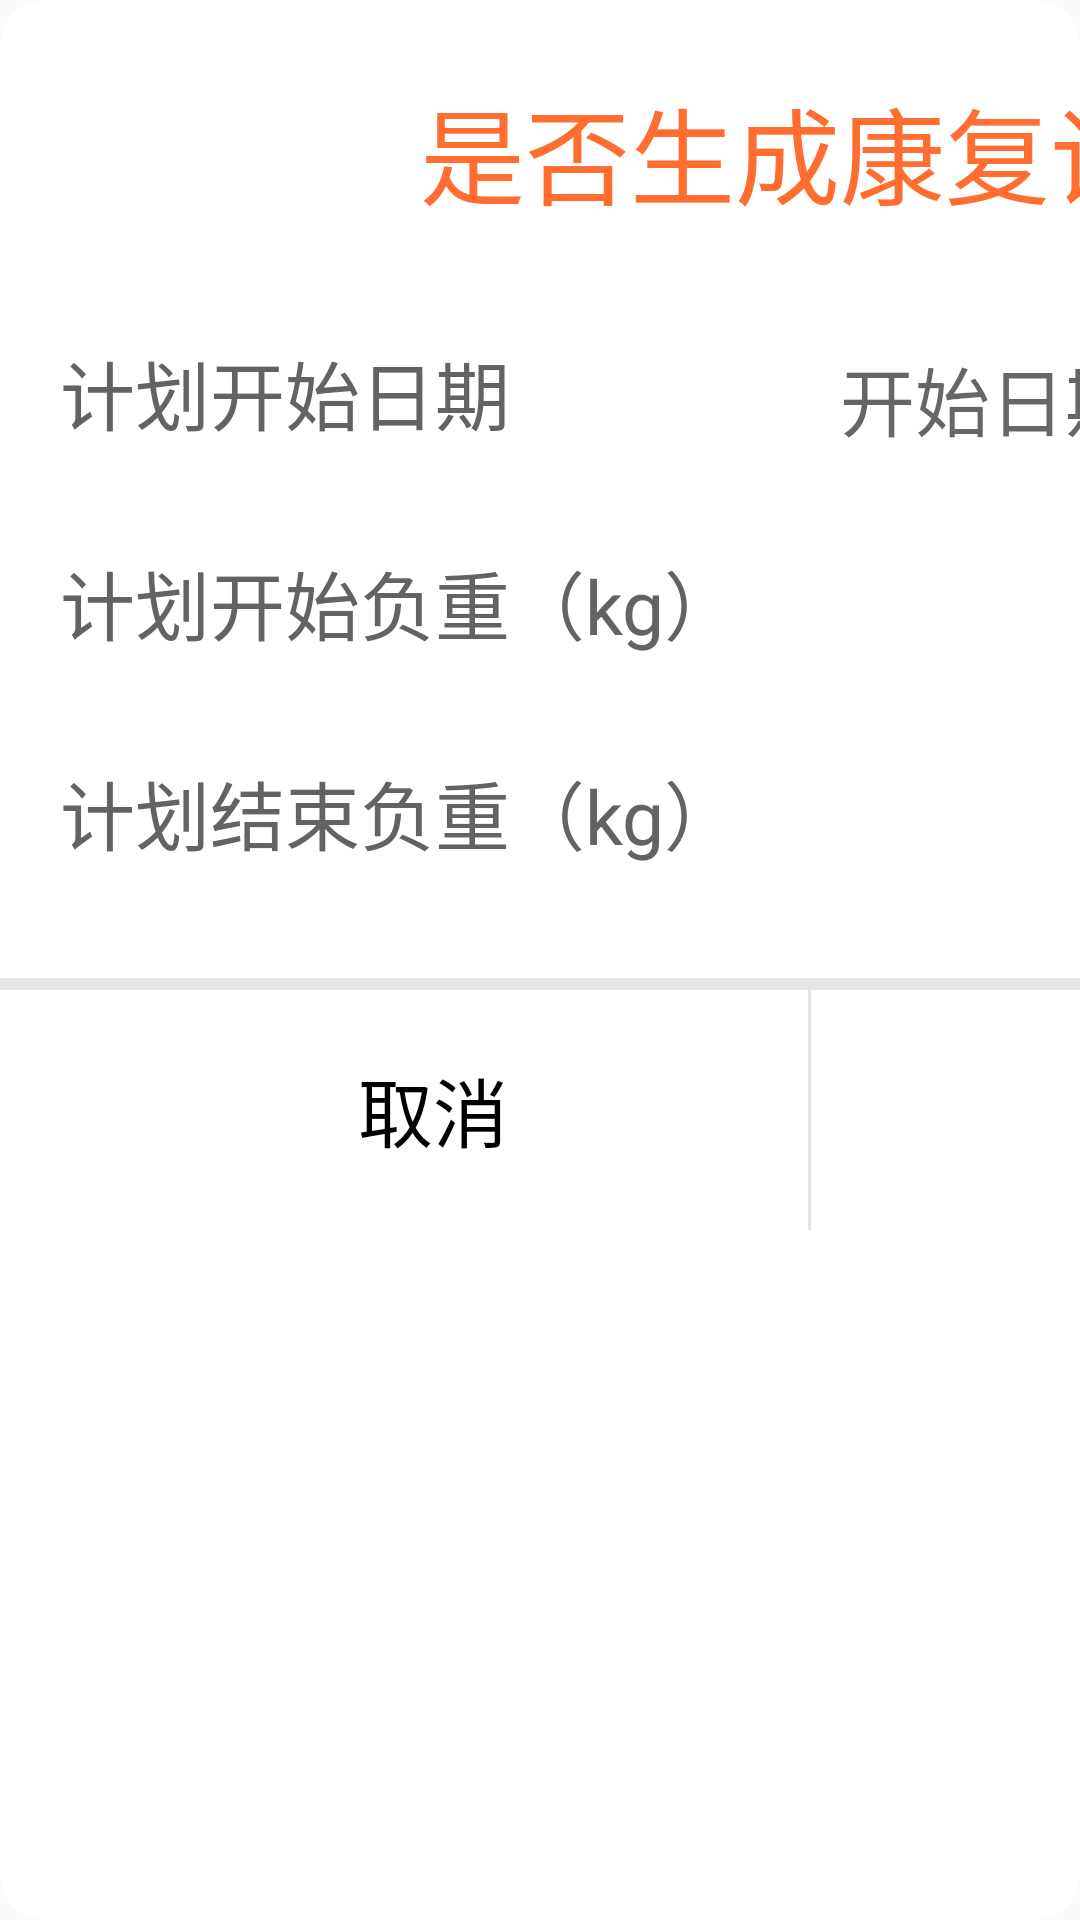

Android layout source for this screen:
<!-- AndroidManifest.xml: application theme AppTheme -->
<!-- res/layout/dialog_plan_confirm.xml -->
<?xml version="1.0" encoding="utf-8"?>
<LinearLayout xmlns:android="http://schemas.android.com/apk/res/android"
    android:orientation="vertical" android:layout_width="match_parent"
    android:layout_height="match_parent"
    android:background="@drawable/white_border_bg">
    <LinearLayout
        android:layout_width="@dimen/dp_540"
        android:layout_height="wrap_content"
        android:orientation="vertical"
        android:paddingStart="20dp"
        android:paddingTop="25dip">
        <TextView
            android:id="@+id/tv_title"
            android:layout_width="wrap_content"
            android:layout_height="wrap_content"
            android:layout_marginBottom="20dip"
            android:layout_gravity="center"
            android:textColor="@color/colorPrimary"
            android:textSize="35sp"
            android:text="是否生成康复计划"
            android:visibility="visible"/>
        <LinearLayout
            android:layout_width="match_parent"
            android:layout_height="70dp"
            android:gravity="center_vertical"
            android:orientation="horizontal">
            <TextView
                android:layout_width="@dimen/dp_240"
                android:layout_height="wrap_content"
                android:textSize="25sp"
                android:textColor="@color/gray_black"
                android:text="计划开始日期"/>
            <TextView
                android:id="@+id/txtStartDate"
                android:layout_width="@dimen/dp_200"
                android:layout_height="50dp"
                android:background="@drawable/style_txt_user"
                android:layout_marginStart="20dp"
                android:paddingTop="@dimen/user_edit_text_hint_padding"
                android:gravity="center_vertical"
                android:hint="开始日期"
                android:textColor="@color/color_userMange_BtnLevel"
                android:textSize="25sp"/>
            <TextView
                android:layout_width="wrap_content"
                android:layout_height="wrap_content"
                android:layout_marginBottom="8dp"
                android:layout_marginStart="20dp"
                android:paddingTop="@dimen/user_edit_text_hint_padding"
                android:textColor="@color/color_userMange_BtnLevel"
                android:text="至"
                android:visibility="gone"
                android:textSize="25sp"/>

        </LinearLayout>
        <LinearLayout
            android:layout_width="match_parent"
            android:layout_height="70dp"
            android:gravity="center_vertical"
            android:orientation="horizontal">
            <TextView
                android:layout_width="@dimen/dp_240"
                android:layout_height="wrap_content"
                android:textSize="25sp"
                android:textColor="@color/gray_black"
                android:text="计划开始负重（kg）"/>
            <EditText
                android:id="@+id/tv_train_load"
                android:layout_width="@dimen/dp_200"
                android:layout_height="50dp"
                android:background="@drawable/style_txt_user"
                android:ems="10"
                android:gravity="center_vertical"
                android:layout_marginStart="20dp"
                android:paddingTop="@dimen/user_edit_text_hint_padding"
                android:inputType="number"
                android:textColor="@color/color_userMange_BtnLevel"
                android:textSize="25sp"/>
            <TextView
                android:layout_width="wrap_content"
                android:layout_height="wrap_content"
                android:textSize="25sp"
                android:textColor="@color/gray_black"
                android:layout_marginStart="10dp"
                android:text="kg"/>
        </LinearLayout>
        <LinearLayout
            android:layout_width="match_parent"
            android:layout_height="70dp"
            android:orientation="horizontal"
            android:gravity="center_vertical"
            android:visibility="gone">
            <TextView
                android:layout_width="180dp"
                android:layout_height="wrap_content"
                android:textSize="25sp"
                android:textColor="@color/gray_black"
                android:text="结束时间"/>
            <TextView
                android:id="@+id/txtEndDate"
                android:layout_width="200dp"
                android:layout_height="50dp"
                android:background="@drawable/style_txt_user"
                android:layout_marginStart="20dp"
                android:paddingTop="@dimen/user_edit_text_hint_padding"
                android:hint="结束时间"
                android:gravity="center"
                android:textColor="@color/color_userMange_BtnLevel"
                android:textSize="25sp"/>
        </LinearLayout>
        <LinearLayout
            android:layout_width="match_parent"
            android:layout_height="70dp"
            android:gravity="center_vertical"
            android:orientation="horizontal">
            <TextView
                android:layout_width="@dimen/dp_240"
                android:layout_height="wrap_content"
                android:textSize="25sp"
                android:textColor="@color/gray_black"
                android:text="计划结束负重（kg）"/>
            <EditText
                android:id="@+id/tv_train_load_end"
                android:layout_width="@dimen/dp_200"
                android:layout_height="50dp"
                android:background="@drawable/style_txt_user"
                android:ems="10"
                android:gravity="center_vertical"
                android:layout_marginStart="20dp"
                android:paddingTop="@dimen/user_edit_text_hint_padding"
                android:inputType="number"
                android:textColor="@color/color_userMange_BtnLevel"
                android:textSize="25sp"/>
            <TextView
                android:layout_width="wrap_content"
                android:layout_height="wrap_content"
                android:textSize="25sp"
                android:textColor="@color/gray_black"
                android:layout_marginStart="10dp"
                android:text="kg"/>
        </LinearLayout>
        <LinearLayout
            android:layout_width="match_parent"
            android:layout_height="70dp"
            android:gravity="center_vertical"
            android:orientation="horizontal"
            android:visibility="gone">
            <TextView
                android:layout_width="180dp"
                android:layout_height="wrap_content"
                android:textSize="25sp"
                android:textColor="@color/gray_black"
                android:text="初始步数（步）"/>
            <EditText
                android:id="@+id/tv_train_step"
                android:layout_width="200dp"
                android:layout_height="50dp"
                android:background="@drawable/style_txt_user"
                android:ems="10"
                android:gravity="center_vertical"
                android:layout_marginStart="20dp"
                android:paddingTop="@dimen/user_edit_text_hint_padding"
                android:inputType="number"
                android:textColor="@color/color_userMange_BtnLevel"
                android:textSize="25sp"
                android:text="20"/>
        </LinearLayout>

    </LinearLayout>
    <View
        android:layout_width="@dimen/dp_540"
        android:layout_height="4dp"
        android:layout_marginTop="20dp"
        android:layout_marginEnd="25dip"
        android:background="#e5e5e5" />
    <LinearLayout
        android:layout_width="@dimen/dp_540"
        android:layout_height="wrap_content"
        android:gravity="center"
        android:orientation="horizontal">

        <TextView
            android:id="@+id/tv_cancel"
            android:layout_width="250dip"
            android:layout_height="80dip"
            android:gravity="center"
            android:text="@string/cancel"
            android:textColor="@color/black"
            android:textSize="25sp" />

        <View
            android:layout_width="1dip"
            android:layout_height="80dip"
            android:layout_gravity="center"
            android:background="#e5e5e5" />

        <TextView
            android:id="@+id/tv_sure"
            android:layout_width="250dip"
            android:layout_height="80dip"
            android:gravity="center"
            android:text="@string/confirm"
            android:textColor="@color/colorPrimary"
            android:textSize="25sp" />
    </LinearLayout>
</LinearLayout>
<!-- resources referenced by this layout -->
<resources>
  <color name="black">#000000</color>
  <color name="colorPrimary">#FF6D30</color>
  <color name="color_userMange_BtnLevel">#758799</color>
  <color name="gray_black">#636363</color>
  <dimen name="dp_200">200dp</dimen>
  <dimen name="dp_240">240dp</dimen>
  <dimen name="dp_540">540dp</dimen>
  <dimen name="user_edit_text_hint_padding">4dp</dimen>
  <!-- drawable white_border_bg (drawable) -->
  <?xml version="1.0" encoding="utf-8"?>
  <shape xmlns:android="http://schemas.android.com/apk/res/android">
      <solid android:color="@color/white" />
      <corners android:radius="15dip" />
  </shape>
  <string name="cancel">取消</string>
  <string name="confirm">确定</string>
  <style name="AppTheme" parent="Theme.AppCompat.Light.DarkActionBar">
          
          <item name="colorPrimary">@color/colorPrimary</item>
          <item name="colorPrimaryDark">@color/colorPrimaryDark</item>
          <item name="colorAccent">@color/colorAccent</item>
      </style>
  <color name="white">#FFFFFF</color>
  <color name="colorPrimaryDark">#FF6D30</color>
  <color name="colorAccent">#FF6D30</color>
</resources>
